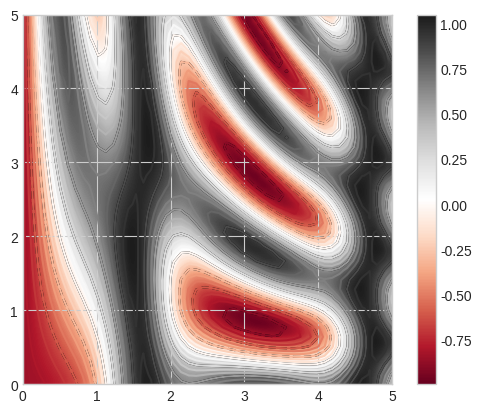

Generate this figure with matplotlib:
import matplotlib.pyplot as plt
plt.style.use('seaborn-v0_8-whitegrid')
import numpy as np

# Visualizing a Three-Dimensional Function
def f(x, y):
    return np.sin(x) ** 10 + np.cos(10 + y * x) * np.cos(x)

x = np.linspace(0, 5, 50)
y = np.linspace(0, 5, 40)

X, Y = np.meshgrid(x, y)
Z = f(X, Y)
plt.contour(X, Y, Z, colors='black');
plt.contour(X, Y, Z, 20, cmap='RdGy');
# creates an additional axis with labeled color information
plt.imshow(Z, extent=[0, 5, 0, 5], origin='lower', cmap='RdGy', interpolation='gaussian', aspect='equal')
# plt.imshow offers the interpolation argument 
# to generate a smooth two-dimensional representation of the data
# RdGy (short for Red–Gray) colormap
plt.colorbar();
